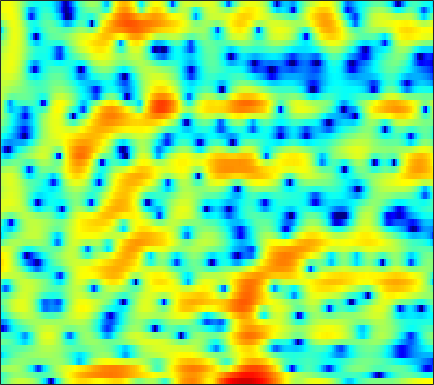

Data behind this chart, as committed beside it:
-3.0179, -2.0641, -0.87559, 0.14955, 0.78727, 1.4909, 2.0275, 2.3264, 2.6202, 2.7576, 2.7673, 2.6971, 2.4847, 2.1098, 1.723, 1.0453, 0.16227, -0.65551, -2.0319, -3.8325, -6.2965, -8.944, -14.818, -23.973
-3.219, -2.564, -1.694, -0.9143, -0.4205, 0.1127, 0.488, 0.6621, 0.7651, 0.7217, 0.5445, 0.3371, -0.01892, -0.4492, -0.7904, -1.241, -1.642, -1.885, -2.092, -2.162, -2.082, -1.929, -1.603, -1.127
0.4109, 0.6884, 1.03, 1.316, 1.483, 1.606, 1.611, 1.526, 1.263, 0.8095, 0.1328, -0.5485, -1.745, -3.351, -4.916, -7.658, -11.33, -14.02, -13.07, -9.198, -6.094, -4.301, -2.44, -0.9802
-3.471, -2.815, -2.011, -1.297, -0.836, -0.3231, 0.07183, 0.2924, 0.4829, 0.5613, 0.5411, 0.472, 0.3205, 0.1227, -0.02822, -0.2052, -0.3201, -0.3521, -0.3008, -0.1572, 0.07487, 0.2745, 0.5431, 0.7736
-7.205, -5.9, -4.504, -3.393, -2.707, -1.952, -1.338, -0.9589, -0.5424, -0.2056, 0.06798, 0.2422, 0.4483, 0.6251, 0.7469, 0.8993, 1.038, 1.133, 1.244, 1.338, 1.407, 1.438, 1.437, 1.376
-3.783, -3.398, -2.938, -2.555, -2.321, -2.084, -1.905, -1.8, -1.679, -1.539, -1.367, -1.187, -0.8756, -0.4943, -0.173, 0.2806, 0.7254, 1.036, 1.398, 1.69, 1.889, 1.97, 1.984, 1.894
-0.7629, -0.8917, -1.087, -1.347, -1.598, -2.056, -2.697, -3.32, -4.355, -5.551, -6.6, -6.872, -6.162, -4.526, -3.137, -1.401, 0.06729, 0.9855, 1.959, 2.668, 3.126, 3.32, 3.377, 3.209
-2.647, -2.92, -3.108, -3.159, -3.185, -3.319, -3.683, -4.177, -5.222, -6.759, -8.638, -9.586, -8.625, -5.908, -3.821, -1.469, 0.3632, 1.452, 2.577, 3.376, 3.878, 4.082, 4.13, 3.927
-15.92, -17.34, -13.86, -10.22, -8.215, -6.276, -4.92, -4.18, -3.461, -2.932, -2.471, -2.102, -1.5, -0.8178, -0.2651, 0.4824, 1.189, 1.661, 2.187, 2.576, 2.837, 2.946, 2.976, 2.869
-10.01, -9.93, -8.948, -7.336, -6.069, -4.516, -3.187, -2.346, -1.415, -0.6798, -0.09668, 0.2566, 0.6351, 0.9321, 1.111, 1.272, 1.372, 1.405, 1.411, 1.385, 1.337, 1.293, 1.222, 1.172
-5.441, -4.546, -3.381, -2.245, -1.433, -0.4345, 0.4433, 1.004, 1.619, 2.072, 2.36, 2.456, 2.426, 2.212, 1.955, 1.478, 0.8724, 0.3523, -0.3803, -1.08, -1.661, -1.999, -2.285, -2.367
-3.285, -1.996, -0.5526, 0.6427, 1.403, 2.283, 3.005, 3.425, 3.827, 4.032, 4.028, 3.877, 3.445, 2.734, 1.986, 0.665, -1.085, -2.743, -5.439, -8.506, -10.89, -11.22, -10.44, -9.765
-1.411, -0.7165, 0.2096, 1.088, 1.702, 2.442, 3.075, 3.466, 3.848, 4.043, 4.011, 3.837, 3.385, 2.619, 1.807, 0.3931, -1.49, -3.254, -6.119, -9.367, -11.68, -11.8, -10.88, -10.42
-2.764, -2.565, -2.136, -1.466, -0.8074, 0.17, 1.114, 1.758, 2.459, 2.959, 3.22, 3.259, 3.102, 2.723, 2.289, 1.533, 0.6099, -0.1466, -1.184, -2.162, -2.962, -3.429, -3.855, -4.15
-6.93, -9.139, -11.88, -9.949, -6.971, -3.688, -1.304, 0.02349, 1.331, 2.215, 2.785, 3.013, 3.09, 2.976, 2.798, 2.429, 1.943, 1.53, 0.9497, 0.3478, -0.2503, -0.6682, -1.212, -1.662
-2.425, -3.624, -4.615, -4.116, -2.947, -1.207, 0.2957, 1.184, 2.058, 2.617, 2.902, 2.982, 2.946, 2.757, 2.535, 2.184, 1.784, 1.45, 0.974, 0.4549, -0.1452, -0.6651, -1.483, -2.47
3.732, 3.375, 2.992, 2.743, 2.652, 2.604, 2.558, 2.487, 2.3, 1.994, 1.543, 1.135, 0.5286, -0.1471, -0.6588, -1.28, -1.779, -2.026, -2.244, -2.372, -2.526, -2.74, -3.261, -4.214
5.99, 5.598, 5.037, 4.431, 3.928, 3.199, 2.372, 1.667, 0.6122, -0.5553, -1.857, -2.928, -4.478, -6.197, -7.578, -9.48, -10.89, -11.05, -9.826, -8.023, -6.422, -5.462, -4.569, -4.052
6.455, 6.003, 5.309, 4.486, 3.761, 2.607, 1.225, 0.01342, -1.884, -4.08, -6.486, -8.316, -10.49, -12.17, -13.45, -15.86, -19.18, -19.49, -14.97, -10.75, -7.746, -6.088, -4.391, -3.104
5.794, 5.429, 4.843, 4.097, 3.414, 2.271, 0.8035, -0.5798, -2.916, -6.104, -10.68, -16.16, -32.16, -17.61, -13.92, -11.23, -9.573, -8.512, -7.094, -5.684, -4.387, -3.499, -2.49, -1.616
3.458, 3.45, 3.378, 3.185, 2.924, 2.405, 1.647, 0.9106, -0.2619, -1.655, -3.065, -3.984, -4.741, -4.801, -4.49, -3.81, -3.096, -2.607, -2.053, -1.633, -1.34, -1.237, -1.218, -1.336
-1.906, -0.889, 0.1825, 0.939, 1.311, 1.619, 1.731, 1.728, 1.638, 1.471, 1.28, 1.177, 1.082, 1.061, 1.098, 1.16, 1.21, 1.199, 1.076, 0.7744, 0.2336, -0.3901, -1.58, -3.384
-6.746, -5.068, -3.549, -2.514, -1.905, -1.192, -0.5072, -0.00286, 0.6234, 1.206, 1.676, 1.974, 2.287, 2.512, 2.621, 2.663, 2.594, 2.461, 2.15, 1.667, 0.9483, 0.2444, -0.9897, -2.564
-5.326, -5.613, -6.204, -6.973, -7.29, -6.807, -5.257, -3.848, -2.07, -0.6071, 0.5529, 1.211, 1.868, 2.309, 2.508, 2.646, 2.633, 2.534, 2.293, 1.925, 1.45, 1.031, 0.4218, -0.2119
-2.702, -3.923, -6.321, -10.32, -15.29, -16.14, -8.962, -5.656, -2.689, -0.7141, 0.6356, 1.348, 1.986, 2.349, 2.478, 2.525, 2.451, 2.334, 2.123, 1.846, 1.523, 1.24, 0.8223, 0.3771
1.518, 0.9445, 0.1283, -0.6303, -0.9925, -0.9992, -0.4737, 0.1131, 0.9091, 1.575, 1.984, 2.129, 2.111, 1.875, 1.613, 1.181, 0.7582, 0.5021, 0.266, 0.13, -0.01515, -0.1717, -0.5344, -1.105
3.674, 3.609, 3.485, 3.352, 3.264, 3.18, 3.114, 3.056, 2.917, 2.626, 2.137, 1.589, 0.5845, -0.7673, -2.024, -3.932, -5.699, -6.404, -6.152, -5.123, -4.142, -3.648, -3.399, -3.704
3.438, 3.697, 3.926, 4.048, 4.065, 3.987, 3.786, 3.543, 3.081, 2.415, 1.51, 0.6204, -0.9138, -2.98, -5.048, -8.857, -14.98, -19.67, -14.17, -9.714, -7.211, -6.057, -5.132, -4.734
2.274, 2.8, 3.314, 3.629, 3.739, 3.726, 3.541, 3.285, 2.796, 2.125, 1.266, 0.5062, -0.6776, -2.045, -3.143, -4.612, -5.816, -6.37, -6.573, -6.35, -5.917, -5.58, -5.202, -4.878
1.674, 2.33, 2.972, 3.363, 3.507, 3.52, 3.337, 3.084, 2.596, 1.976, 1.227, 0.6237, -0.226, -1.081, -1.708, -2.484, -3.158, -3.607, -4.139, -4.619, -5.101, -5.488, -5.979, -6.29
2.21, 2.789, 3.339, 3.659, 3.754, 3.683, 3.392, 3.039, 2.389, 1.579, 0.6743, -0.03087, -0.8888, -1.564, -1.928, -2.254, -2.528, -2.76, -3.182, -3.836, -4.899, -6.07, -8.338, -11.86
2.501, 2.945, 3.382, 3.617, 3.649, 3.476, 3.039, 2.507, 1.525, 0.1377, -1.645, -3.235, -5.347, -6.481, -6.143, -4.848, -3.552, -2.84, -2.333, -2.348, -2.847, -3.541, -4.913, -6.489
0.6092, 1.052, 1.508, 1.789, 1.869, 1.793, 1.467, 1.003, 0.0852, -1.381, -3.554, -5.949, -10.72, -14.85, -11.4, -6.742, -3.858, -2.438, -1.243, -0.6371, -0.4167, -0.449, -0.6172, -0.7606
-2.595, -2.155, -1.754, -1.414, -1.165, -0.8401, -0.6038, -0.5153, -0.6164, -0.9023, -1.38, -1.782, -2.197, -2.257, -1.917, -1.157, -0.2124, 0.4051, 1.043, 1.431, 1.519, 1.394, 1.014, 0.4278
-5.901, -6.467, -7.309, -7.484, -6.816, -5.321, -3.782, -2.781, -1.765, -0.9948, -0.4353, -0.05908, 0.4237, 0.9269, 1.325, 1.898, 2.455, 2.817, 3.174, 3.331, 3.201, 2.887, 2.072, 0.6393
-8.825, -11.34, -17.17, -25.03, -17.24, -11.41, -8.219, -6.67, -5.148, -4.094, -3.204, -2.602, -1.786, -0.9105, -0.2609, 0.6072, 1.374, 1.895, 2.458, 2.81, 2.947, 2.882, 2.543, 1.922
-6.739, -7.764, -8.966, -9.706, -9.812, -9.565, -9.173, -8.962, -8.872, -8.838, -8.646, -8.234, -7.22, -5.795, -4.598, -3.042, -1.621, -0.6835, 0.3773, 1.223, 1.859, 2.2, 2.519, 2.716
-3.952, -4.6, -5.485, -6.355, -7.011, -7.941, -9.073, -10.12, -12.05, -14.86, -19.28, -21.66, -16.96, -11.93, -9.127, -6.234, -3.939, -2.528, -0.977, 0.2974, 1.309, 1.931, 2.603, 3.122
-1.665, -2.268, -3.187, -4.22, -5.059, -6.306, -7.74, -8.969, -10.8, -12.85, -14.71, -15.08, -13.63, -11.04, -8.956, -6.474, -4.29, -2.881, -1.236, 0.1391, 1.296, 2.03, 2.826, 3.433
0.2086, -0.4503, -1.46, -2.603, -3.497, -4.775, -6.096, -7.152, -8.474, -9.666, -10.47, -10.56, -9.964, -8.69, -7.411, -5.598, -3.789, -2.542, -1.022, 0.3221, 1.465, 2.212, 3.042, 3.672
1.557, 0.5998, -0.8261, -2.243, -3.277, -4.526, -5.714, -6.748, -8.415, -10.76, -13.76, -15.75, -14.43, -10.67, -8.238, -5.67, -3.764, -2.573, -1.227, -0.03201, 1.078, 1.875, 2.856, 3.693
2.135, 0.3545, -2.622, -5.975, -7.818, -7.892, -6.952, -6.548, -6.914, -8.237, -10.34, -11.61, -10.66, -7.97, -6.168, -4.498, -3.622, -3.344, -3.307, -3.136, -2.097, -0.7877, 1.182, 2.907
2.576, 0.7093, -2.645, -7.042, -9.667, -8.183, -5.501, -4.18, -3.215, -2.833, -2.723, -2.701, -2.586, -2.392, -2.362, -2.603, -3.414, -4.729, -8.123, -17.13, -14.76, -7.17, -2.028, 1.051
2.65, 1.861, 0.7345, -0.2754, -0.8166, -1.163, -1.146, -1.048, -0.8884, -0.8112, -0.8254, -0.8849, -1.033, -1.268, -1.515, -1.978, -2.63, -3.225, -4.002, -4.38, -3.907, -3, -1.466, -0.001515
2.456, 2.241, 1.9, 1.529, 1.275, 0.9628, 0.6891, 0.5036, 0.2497, -0.02349, -0.3319, -0.5762, -0.9274, -1.301, -1.567, -1.905, -2.205, -2.35, -2.425, -2.319, -2.017, -1.67, -1.105, -0.5142
2.498, 2.593, 2.613, 2.527, 2.397, 2.151, 1.818, 1.521, 1.048, 0.5, -0.1131, -0.6089, -1.278, -1.907, -2.32, -2.728, -2.925, -2.939, -2.797, -2.515, -2.138, -1.827, -1.418, -1.032
2.829, 3.145, 3.406, 3.498, 3.45, 3.243, 2.869, 2.47, 1.783, 0.9065, -0.1597, -1.088, -2.458, -3.873, -4.846, -5.739, -5.91, -5.604, -4.842, -3.96, -3.138, -2.608, -2.035, -1.618
3.1, 3.587, 4.038, 4.264, 4.294, 4.134, 3.747, 3.292, 2.456, 1.318, -0.1856, -1.602, -4.031, -7.396, -10.97, -17.78, -16.12, -11.78, -8.121, -5.851, -4.381, -3.623, -2.935, -2.548
2.812, 3.418, 4.016, 4.372, 4.49, 4.427, 4.117, 3.715, 2.944, 1.889, 0.5074, -0.75, -2.755, -5.119, -6.991, -8.915, -9.114, -8.265, -6.789, -5.562, -4.717, -4.345, -4.16, -4.275
2.056, 2.754, 3.491, 3.996, 4.214, 4.3, 4.136, 3.861, 3.277, 2.462, 1.452, 0.5844, -0.6579, -1.895, -2.727, -3.616, -4.167, -4.351, -4.399, -4.392, -4.474, -4.68, -5.285, -6.334
1.127, 1.957, 2.873, 3.561, 3.911, 4.164, 4.158, 3.979, 3.519, 2.816, 1.907, 1.11, -0.04274, -1.225, -2.048, -2.981, -3.615, -3.889, -4.056, -4.097, -4.211, -4.422, -4.98, -6.019
-0.1385, 0.895, 2.102, 3.076, 3.632, 4.097, 4.248, 4.138, 3.715, 2.969, 1.887, 0.8528, -0.8097, -2.773, -4.386, -6.33, -7.335, -7.177, -6.202, -5.074, -4.186, -3.754, -3.455, -3.474
-2.902, -1.266, 0.7141, 2.287, 3.17, 3.94, 4.269, 4.247, 3.856, 3.056, 1.831, 0.6137, -1.517, -4.416, -7.456, -14.11, -24.81, -14.8, -8.906, -5.797, -3.864, -2.898, -2.059, -1.536
-7.261, -3.585, -0.314, 1.828, 2.921, 3.839, 4.219, 4.199, 3.784, 2.969, 1.801, 0.737, -0.8956, -2.674, -3.987, -5.383, -5.965, -5.714, -4.717, -3.515, -2.475, -1.841, -1.262, -0.9482
-1.366, 0.06029, 1.789, 3.113, 3.803, 4.329, 4.408, 4.171, 3.498, 2.439, 1.041, -0.1867, -1.886, -3.395, -4.175, -4.599, -4.404, -3.963, -3.206, -2.479, -1.885, -1.577, -1.382, -1.528
2.914, 3.459, 4.125, 4.629, 4.837, 4.848, 4.512, 4.006, 2.967, 1.442, -0.6518, -2.723, -6.377, -11.36, -14.27, -11.63, -7.965, -6.04, -4.309, -3.198, -2.545, -2.355, -2.443, -2.926
4.003, 4.393, 4.767, 4.948, 4.942, 4.705, 4.183, 3.595, 2.502, 1.018, -0.9168, -2.696, -5.492, -8.401, -9.673, -9.102, -7.274, -6.013, -4.76, -3.935, -3.546, -3.51, -3.832, -4.528
3.787, 4.193, 4.529, 4.632, 4.565, 4.283, 3.775, 3.248, 2.355, 1.277, 0.03337, -0.954, -2.262, -3.382, -3.996, -4.472, -4.579, -4.548, -4.403, -4.287, -4.289, -4.381, -4.703, -5.329
